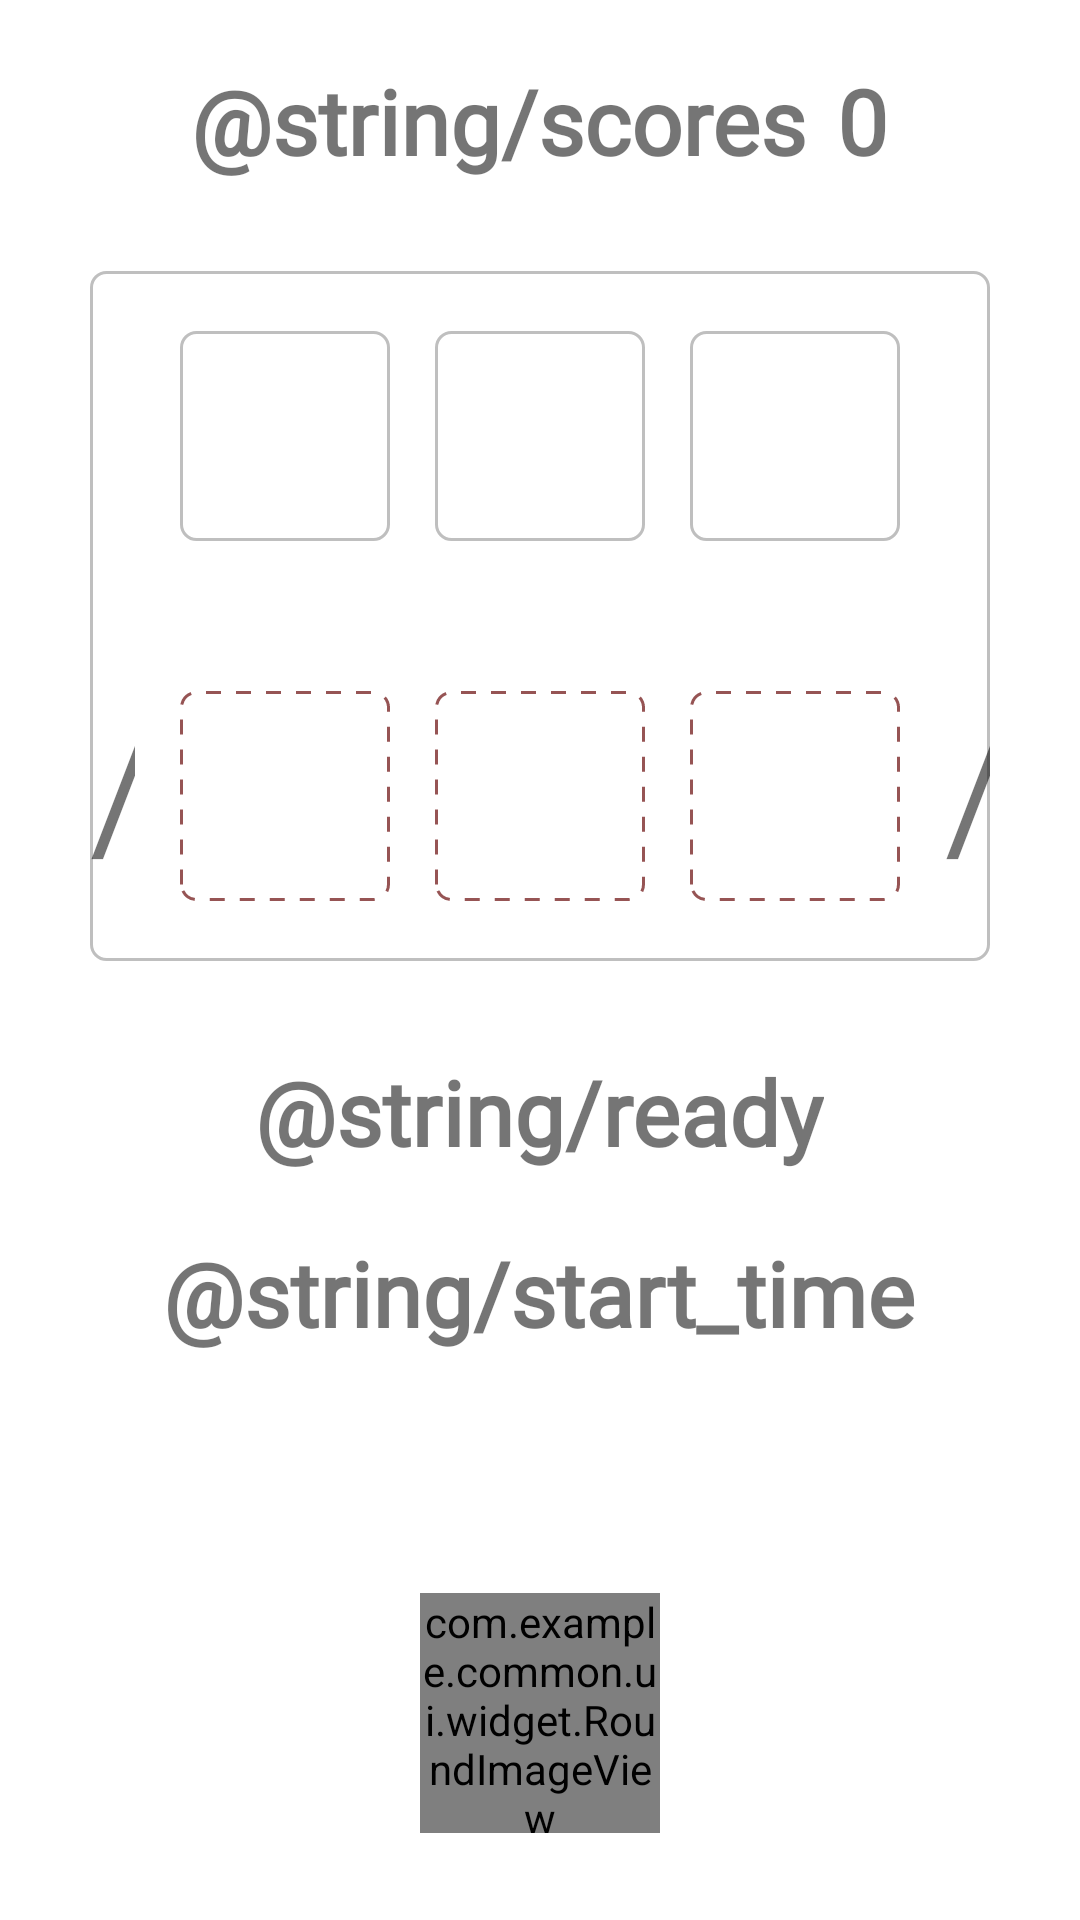

Here is an Android app screen rendered from its layout file. Give the layout XML and the strings, colors and styles it references.
<!-- AndroidManifest.xml: application theme AppTheme.NoActionBar -->
<!-- res/layout/activity_game.xml -->
<?xml version="1.0" encoding="utf-8"?>
<layout xmlns:android="http://schemas.android.com/apk/res/android"
    xmlns:app="http://schemas.android.com/apk/res-auto">

    <data>
        <variable
            name="viewModel"
            type="com.example.common.ui.viewmodel.GameViewModel" />
    </data>

    <RelativeLayout
        android:id="@+id/rl_container"
        android:layout_width="match_parent"
        android:layout_height="match_parent"
        android:background="@color/white">

        <LinearLayout
            android:id="@+id/ll_score_container"
            android:layout_width="match_parent"
            android:layout_height="wrap_content"
            android:layout_marginTop="@dimen/dp_20"
            android:orientation="horizontal"
            android:gravity="center">

            <TextView
                android:layout_width="wrap_content"
                android:layout_height="wrap_content"
                android:layout_marginEnd="@dimen/dp_10"
                android:text="@string/scores"
                android:textStyle="bold"
                android:textSize="@dimen/sp_30"
                android:fontFamily="@font/balonku_regular"/>

            <TextView
                android:id="@+id/tv_score"
                android:layout_width="wrap_content"
                android:layout_height="wrap_content"
                android:text="0"
                android:textStyle="bold"
                android:textSize="@dimen/sp_30"
                android:fontFamily="@font/balonku_regular" />

        </LinearLayout>

        <RelativeLayout
            android:id="@+id/rl_cube_container"
            android:layout_width="match_parent"
            android:layout_height="wrap_content"
            android:layout_below="@+id/ll_score_container"
            android:layout_centerHorizontal="true"
            android:layout_margin="@dimen/dp_30"
            android:background="@drawable/bg_solid_corner">

            <View
                android:id="@+id/v_top_middle_cube"
                android:layout_width="@dimen/dp_70"
                android:layout_height="@dimen/dp_70"
                android:layout_centerHorizontal="true"
                android:layout_marginStart="@dimen/dp_15"
                android:layout_marginTop="@dimen/dp_20"
                android:layout_marginEnd="@dimen/dp_15"
                android:layout_marginBottom="@dimen/dp_25"
                android:background="@drawable/bg_solid_corner" />

            <View
                android:id="@+id/v_top_left_cube"
                android:layout_width="@dimen/dp_70"
                android:layout_height="@dimen/dp_70"
                android:layout_marginTop="@dimen/dp_20"
                android:layout_marginBottom="@dimen/dp_25"
                android:layout_toStartOf="@+id/v_top_middle_cube"
                android:background="@drawable/bg_solid_corner" />

            <View
                android:id="@+id/v_top_right_cube"
                android:layout_width="@dimen/dp_70"
                android:layout_height="@dimen/dp_70"
                android:layout_marginTop="@dimen/dp_20"
                android:layout_marginBottom="@dimen/dp_25"
                android:layout_toEndOf="@+id/v_top_middle_cube"
                android:background="@drawable/bg_solid_corner" />

            <View
                android:id="@+id/v_bottom_middle_cube"
                android:layout_width="@dimen/dp_70"
                android:layout_height="@dimen/dp_70"
                android:layout_below="@+id/v_top_middle_cube"
                android:layout_centerHorizontal="true"
                android:layout_marginStart="@dimen/dp_15"
                android:layout_marginTop="@dimen/dp_25"
                android:layout_marginEnd="@dimen/dp_15"
                android:layout_marginBottom="@dimen/dp_20"
                android:background="@drawable/bg_dotted_corner" />

            <View
                android:id="@+id/v_bottom_left_cube"
                android:layout_width="@dimen/dp_70"
                android:layout_height="@dimen/dp_70"
                android:layout_below="@+id/v_top_left_cube"
                android:layout_marginTop="@dimen/dp_25"
                android:layout_toStartOf="@+id/v_bottom_middle_cube"
                android:background="@drawable/bg_dotted_corner" />

            <View
                android:id="@+id/v_bottom_right_cube"
                android:layout_width="@dimen/dp_70"
                android:layout_height="@dimen/dp_70"
                android:layout_below="@+id/v_top_right_cube"
                android:layout_marginTop="@dimen/dp_25"
                android:layout_toEndOf="@+id/v_bottom_middle_cube"
                android:background="@drawable/bg_dotted_corner" />

            <TextView
                android:layout_width="wrap_content"
                android:layout_height="@dimen/dp_70"
                android:layout_below="@+id/v_top_left_cube"
                android:layout_marginTop="@dimen/dp_25"
                android:layout_marginEnd="@dimen/dp_15"
                android:layout_toStartOf="@+id/v_bottom_left_cube"
                android:text="/"
                android:textSize="50sp" />

            <TextView
                android:layout_width="wrap_content"
                android:layout_height="@dimen/dp_70"
                android:layout_below="@+id/v_top_right_cube"
                android:layout_marginStart="@dimen/dp_15"
                android:layout_marginTop="@dimen/dp_25"
                android:layout_toEndOf="@+id/v_bottom_right_cube"
                android:text="/"
                android:textSize="50sp" />

            <com.example.common.ui.widget.game.MoveTextView
                android:id="@+id/mtv_left"
                android:layout_width="@dimen/dp_60"
                android:layout_height="@dimen/dp_60"
                android:background="@color/FFC1CBD7"
                android:fontFamily="@font/balonku_regular"
                android:gravity="center"
                android:textSize="@dimen/sp_30"
                android:textStyle="bold"
                android:visibility="gone" />

            <com.example.common.ui.widget.game.MoveTextView
                android:id="@+id/mtv_middle"
                android:layout_width="@dimen/dp_60"
                android:layout_height="@dimen/dp_60"
                android:background="@color/FFC1CBD7"
                android:fontFamily="@font/balonku_regular"
                android:gravity="center"
                android:textSize="@dimen/sp_30"
                android:textStyle="bold"
                android:visibility="gone" />

            <com.example.common.ui.widget.game.MoveTextView
                android:id="@+id/mtv_right"
                android:layout_width="@dimen/dp_60"
                android:layout_height="@dimen/dp_60"
                android:background="@color/FFC1CBD7"
                android:fontFamily="@font/balonku_regular"
                android:gravity="center"
                android:textSize="@dimen/sp_30"
                android:textStyle="bold"
                android:visibility="gone" />

        </RelativeLayout>

        <TextView
            android:id="@+id/tv_status"
            android:layout_width="wrap_content"
            android:layout_height="wrap_content"
            android:layout_marginBottom="@dimen/dp_20"
            android:layout_centerHorizontal="true"
            android:layout_below="@+id/rl_cube_container"
            android:text="@string/ready"
            android:textStyle="bold"
            android:textSize="@dimen/sp_50"
            android:fontFamily="@font/balonku_regular"/>

        <TextView
            android:id="@+id/tv_timer"
            android:layout_width="wrap_content"
            android:layout_height="wrap_content"
            android:layout_below="@+id/tv_status"
            android:layout_centerHorizontal="true"
            android:layout_marginBottom="@dimen/dp_80"
            android:fontFamily="@font/balonku_regular"
            android:text="@string/start_time"
            android:textSize="@dimen/sp_50"
            android:textStyle="bold" />

        <com.example.common.ui.widget.RoundImageView
            android:id="@+id/riv_start"
            android:layout_width="@dimen/dp_80"
            android:layout_height="@dimen/dp_80"
            android:layout_centerHorizontal="true"
            android:layout_below="@+id/tv_timer"
            android:src="@drawable/ic_play_game"
            app:riv_border_color="@color/white"/>

        <RelativeLayout
            android:id="@+id/gif_container"
            android:layout_width="match_parent"
            android:layout_height="wrap_content"
            android:background="@color/shade"
            android:visibility="gone">

            <pl.droidsonroids.gif.GifImageView
                android:id="@+id/well_done"
                android:layout_width="match_parent"
                android:layout_height="match_parent"
                android:src="@drawable/well_done"
                android:background="@android:color/transparent"
                android:visibility="gone"/>

            <pl.droidsonroids.gif.GifImageView
                android:id="@+id/try_again"
                android:layout_width="match_parent"
                android:layout_height="match_parent"
                android:src="@drawable/try_again"
                android:background="@android:color/transparent"
                android:visibility="gone"/>

        </RelativeLayout>

    </RelativeLayout>

</layout>
<!-- resources referenced by this layout -->
<resources>
  <color name="FFC1CBD7">#FFC1CBD7</color>
  <color name="shade">#BF000000</color>
  <color name="white">#FFFFFFFF</color>
  <dimen name="dp_10">10dp</dimen>
  <dimen name="dp_15">15dp</dimen>
  <dimen name="dp_20">20dp</dimen>
  <dimen name="dp_25">25dp</dimen>
  <dimen name="dp_30">30dp</dimen>
  <dimen name="dp_60">60dp</dimen>
  <dimen name="dp_70">70dp</dimen>
  <dimen name="dp_80">80dp</dimen>
  <dimen name="sp_30">30sp</dimen>
  <dimen name="sp_50">30sp</dimen>
  <!-- drawable bg_dotted_corner (drawable) -->
  <?xml version="1.0" encoding="utf-8"?>
  <shape xmlns:android="http://schemas.android.com/apk/res/android"
      android:shape="rectangle">
  
      <stroke
          android:width="@dimen/dp_1"
          android:color="@color/FF965454"
          android:dashGap="@dimen/dp_5"
          android:dashWidth="@dimen/dp_5" />
  
      <corners
          android:bottomLeftRadius="@dimen/dp_5"
          android:bottomRightRadius="@dimen/dp_5"
          android:radius="@dimen/dp_5"
          android:topLeftRadius="@dimen/dp_5"
          android:topRightRadius="@dimen/dp_5" />
  
      <padding
          android:bottom="@dimen/dp_5"
          android:left="@dimen/dp_5"
          android:right="@dimen/dp_5"
          android:top="@dimen/dp_5" />
  </shape>
  <!-- drawable bg_solid_corner (drawable) -->
  <?xml version="1.0" encoding="utf-8"?>
  <selector xmlns:android="http://schemas.android.com/apk/res/android">
      <item>
          <shape>
              <stroke android:width="@dimen/dp_1" android:color="@color/FFBFBFBF" />
              <gradient android:angle="0" android:endColor="@color/white" android:startColor="@color/white" />
              <corners android:radius="@dimen/dp_5" />
          </shape>
      </item>
  </selector>
  <!-- drawable ic_play_game: png bitmap (drawable-hdpi, 1524 bytes) -->
  <style name="AppTheme.NoActionBar">
          <item name="windowActionBar">false</item>
          <item name="windowNoTitle">true</item>
      </style>
  <dimen name="dp_1">1dp</dimen>
  <color name="FF965454">#FF965454</color>
  <dimen name="dp_5">5dp</dimen>
  <color name="FFBFBFBF">#FFBFBFBF</color>
</resources>
